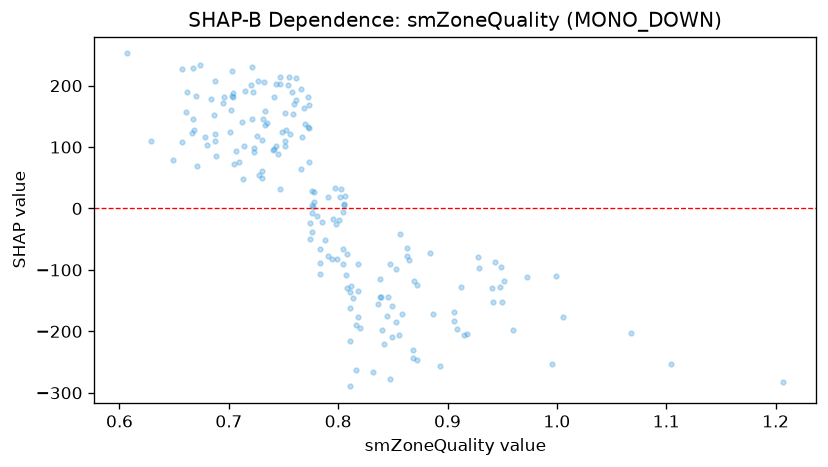

The table this chart was drawn from, first rows:
feature_value, shap_value
1.207, -281.7
0.906, -182.8
0.832, -265.5
0.847, -278.2
0.743, 202.3
0.769, 164.1
0.82, -194.2
0.811, -135.3
1.068, -203.1
0.849, -209.7
0.747, 202.6
0.657, 227.1
0.804, -66.08
0.721, 230
0.996, -252.4
1.104, -253.5
0.818, -134.6
0.842, -220.7
0.816, -263.6
0.687, 121.3
1.006, -176.8
0.731, 145.5
0.909, -195.6
0.721, 146.4
0.942, -152.5
0.948, -128.3
0.856, -206.5
0.84, -198.1
0.794, -82.51
0.868, -243.5
0.893, -256.8
0.804, -90.08
0.756, 120.8
0.668, 127.9
0.872, -125.3
0.95, -151.9
0.887, -171.3
0.783, -107.3
0.846, -144.7
0.811, -161.5
0.607, 252.4
0.783, -66.06
0.776, -37.48
0.772, 181.4
0.741, 182.2
0.839, -144.3
0.758, 189.2
0.759, 153
0.818, -176.9
0.941, -129.5
0.735, 138.8
0.999, -109.4
0.952, -117.5
0.865, -83.76
0.853, -184
0.943, -87.05
0.806, 20.75
0.802, 18.88
0.912, -128.1
0.783, -88.25
... 124 more rows
